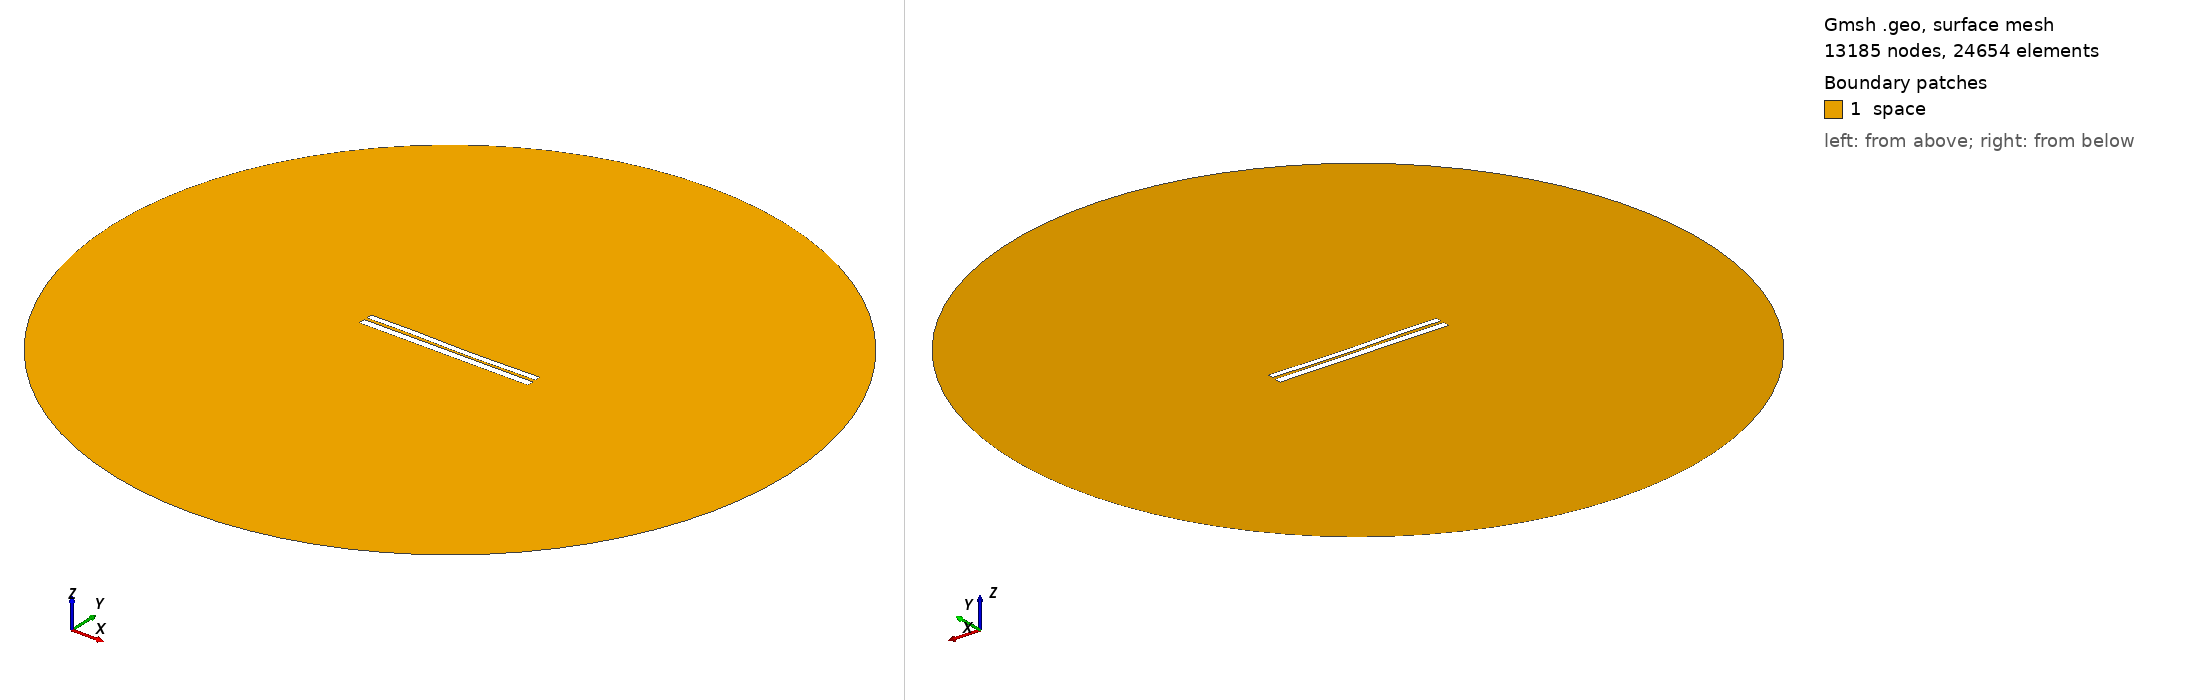

Gmsh geometry script, surface-meshed: 13185 nodes, 24654 surface elements. Boundary patches (legend numbers): 1 space. Left view from above one corner, right view from below the opposite corner. Legend entries are the model's physical surfaces. The drawing asked Gmsh for element sizes between 1% and 20% of the model's largest extent; the script's own settings can give other sizes.

=== 6274.geo (drawn) ===
//---------------------------------------
// Geometry kernel
//---------------------------------------

SetFactory("OpenCASCADE");



//---------------------------------------
// Parameters of the geometry
//---------------------------------------

// Overetch of the upper plate
overetch = 0.25;

// Distance between the plates
distance = 1.5;

// Discretization over the x axis (for the deformation)
nx = 50; 

// Length of the plate
L = 100 - overetch; 

// Number of modes
n = 4; 

// 1st mode coefficient
coeff(1) = -0.15;
beta(1) = 0.596864 * 3.1415926535 / L;

// 2nd mode coefficient
coeff(2) = -0.15;
beta(2) = 1.49418 * 3.1415926535 / L;

// 3rd mode coefficient
coeff(3) = 0.15;
beta(3) = 2.50025 * 3.1415926535 / L;

// 4th mode coefficient
coeff(4) = 0.07499999999999998;
beta(4) = 3.49999 * 3.1415926535 / L;



//---------------------------------------
// Upper plate (deformed rectangle)
//---------------------------------------

// Coordiantes of the upper plate
xmin = -50;
xmax = 50 - overetch;

// Height of the upper plate
yheight = 4 - 2 * overetch;

// Indexes of the points
UpperID[] = {};
LowerID[] = {};
LeftID[] = {};
RightID[] = {};

// Point index
p = 1;

// Horizontal edges
For i In {1:nx}
    x = xmin + (i-1)*(xmax - xmin)/(nx-1);

    y_bottom = distance / 2 + overetch;
    For j In {1:n}
        C = (Cosh(beta(j)*L) + Cos(beta(j)*L)) / (Sinh(beta(j)*L) + Sin(beta(j)*L));
        y_bottom  = y_bottom + coeff(j) * (Cosh(beta(j)*(x+50)) - Cos(beta(j)*(x+50)) - C * (Sinh(beta(j)*(x+50)) - Sin(beta(j)*(x+50))));
    EndFor

    y_top = y_bottom + yheight;

    Point(p) = {x, y_top, 0, 1.0};
    UpperID[i] = p;
    p = p + 1;

    Point(p) = {x, y_bottom, 0, 1.0};
    LowerID[i] = p;
    p = p + 1;
EndFor

// Create point lists
UpperPts[] = {}; LowerPts[] = {};
For i In {1:nx}
  UpperPts[] += {UpperID[i]};
  LowerPts[] += {LowerID[i]};
EndFor

// Build splines
Spline(1) = {UpperPts[]};
Spline(2) = {LowerPts[]};
Line(3) = {LowerPts[nx-1], UpperPts[nx-1]};
Line(4) = {LowerPts[0], UpperPts[0]};

// Build the plane surface
Curve Loop(1) = {2, 3, -1, -4};
Plane Surface(1) = {1};



//---------------------------------------
// Lower plate (rectangle)
//---------------------------------------

// Vertices
Point(1001) = {-50, -1, 0, 1.0};
Point(1002) = { 50, -1, 0, 1.0};
Point(1003) = { 50,  -5, 0, 1.0};
Point(1004) = {-50,  -5, 0, 1.0};

// Edges
Line(5) = {1001, 1002};
Line(6) = {1002, 1003};
Line(7) = {1003, 1004};
Line(8) = {1004, 1001};

// Plane surface
Line Loop(2) = {5, 6, 7, 8};
Plane Surface(2) = {2}; 



//---------------------------------------
// Outer (fictious) boundary
//---------------------------------------

// Points
Point(1005) = {0, 0, 0};       // Center
Point(1006) = {200, 0, 0};     // Start point
Point(1007) = {0, 200, 0};     // 90 degrees
Point(1008) = {-200, 0, 0};    // 180 degrees
Point(1009) = {0, -200, 0};    // 270 degrees

// Circle arcs (each needs start, center, end)
Circle(9) = {1006, 1005, 1007};
Circle(10) = {1007, 1005, 1008};
Circle(11) = {1008, 1005, 1009};
Circle(12) = {1009, 1005, 1006};

// Plane surface for the entire domain
Curve Loop(3) = {9, 10, 11, 12};
Surface(3) = {3};

// Subtract the plates from the whole domain to obtain the actual domain where we want to solve the equations
BooleanDifference{ Surface{3}; Delete; }{ Surface{1}; Surface{2}; Delete; }




//---------------------------------------
// Transfinite Lines/Curves
//---------------------------------------

// Set the number of points on the boundaries
r = 7;

// Plates
Transfinite Curve {1, 2} = 50*r Using Progression 1;
Transfinite Curve {3, 4} = 2*r Using Progression 1;
Transfinite Line {5, 7} = 50*r Using Progression 1;
Transfinite Line {6, 8} = 2*r Using Progression 1;

// Outer boundary
Transfinite Line {9, 10, 11, 12} = 20 Using Progression 1;



//---------------------------------------
// Physical groups
//---------------------------------------                

// Physical curves (boundaries)
Physical Line("force_segment", 10) = {2};
Physical Line("upper_plate", 11) = {1, 3, 4};
Physical Line("lower_plate", 12) = {5, 6, 7, 8};
Physical Line("boundary", 20) = {9, 10, 11, 12};

// Physical Surfaces
Physical Surface("space", 30) = {3};



//---------------------------------------
// 6. Generate the Mesh
//---------------------------------------

// 2D mesh generation
Mesh 2;
